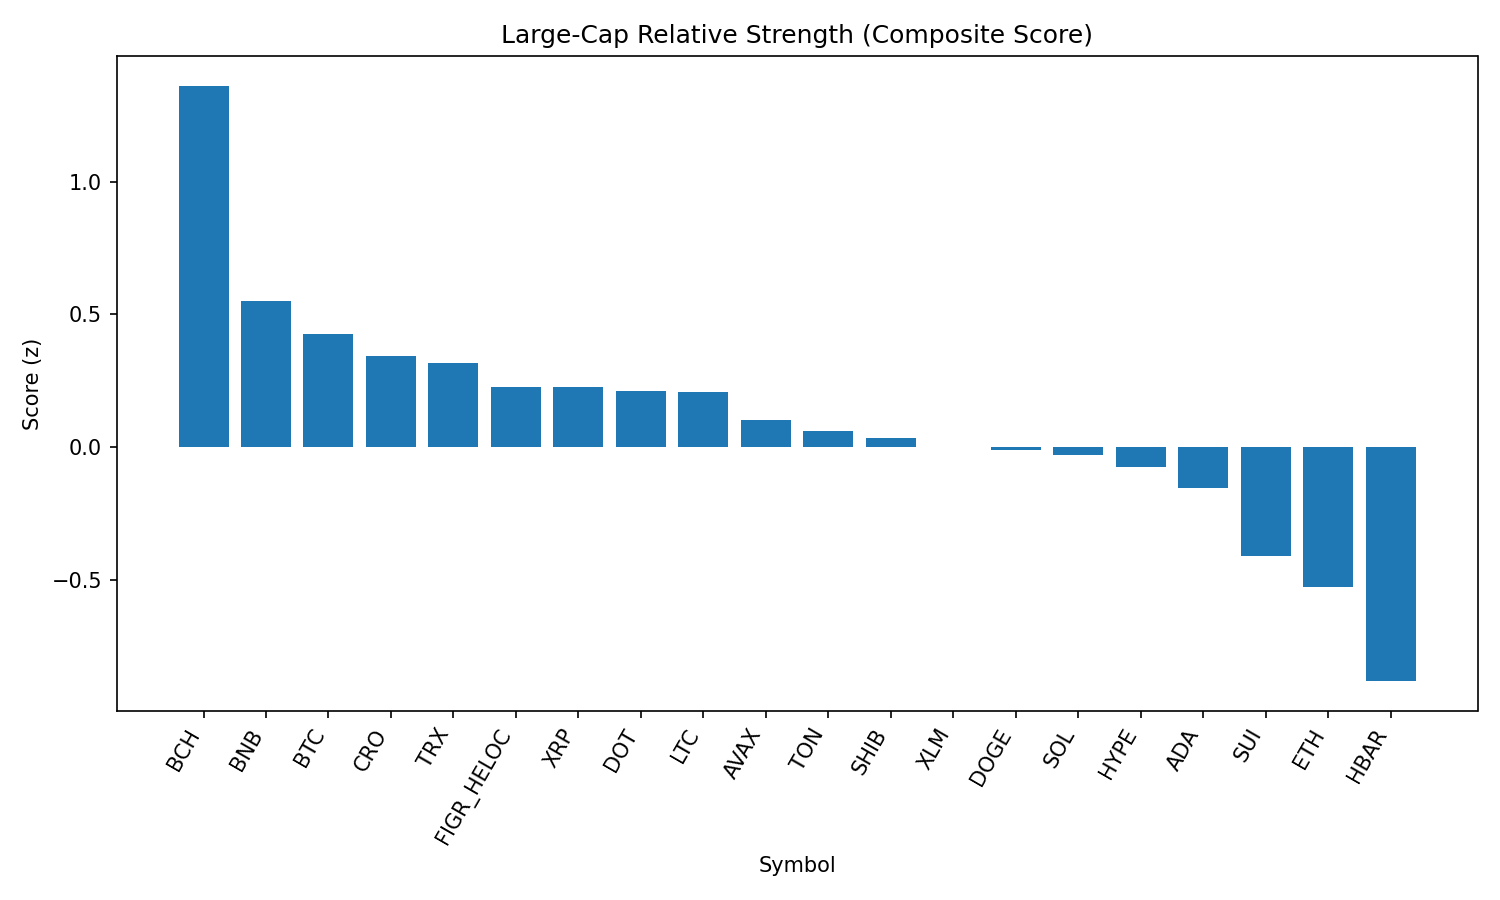

Source data for this figure (header and first rows):
rank, name, symbol, price, pct_1h, pct_24h, pct_7d, pct_1h_vs_btc, pct_24h_vs_btc, pct_7d_vs_btc, market_cap_rank, market_cap, volume_usd, score
1, Bitcoin Cash, BCH, 586.8, -0.03395, -0.6816, 5.223, 0.01998, 1.638, 8.123, 19, 11691806299, 333205978, 1.361
2, BNB, BNB, 844, -0.04779, -1.762, -3.511, 0.006147, 0.5575, -0.6113, 5, 117518894379, 956759049, 0.5505
3, Bitcoin, BTC, 109406, -0.05394, -2.32, -2.899, 0.0, 0.0, 0.0, 1, 2179609740195, 35593089280, 0.4257
4, Cronos, CRO, 0.2661, 1.057, -4.462, -16.25, 1.111, -2.142, -13.36, 26, 8943053581, 317789549, 0.3421
5, TRON, TRX, 0.3352, -0.2633, -1.716, -3.211, -0.2094, 0.6038, -0.3119, 10, 31736473913, 624544291, 0.3159
6, Figure Heloc, FIGR_HELOC, 0.9925, -0.4849, -1.011, -4.616, -0.4309, 1.309, -1.717, 18, 12161405618, 12390512, 0.2286
7, XRP, XRP, 2.81, -0.1204, -1.997, -6.923, -0.06647, 0.3235, -4.024, 4, 167017977496, 4611147569, 0.2276
8, Polkadot, DOT, 3.76, 0.1709, -3.113, -6.154, 0.2248, -0.7931, -3.254, 35, 5728746560, 161474477, 0.2106
9, Litecoin, LTC, 109.8, -0.1028, -2.47, -3.973, -0.04884, -0.1501, -1.073, 28, 8376995507, 395043221, 0.2074
10, Avalanche, AVAX, 24.65, -0.2079, -2.816, -0.829, -0.154, -0.4962, 2.07, 23, 10412304549, 484092389, 0.1024
11, Toncoin, TON, 3.1, -0.2567, -2.48, -2.989, -0.2027, -0.1602, -0.08973, 30, 7956672035, 115511337, 0.06052
12, Shiba Inu, SHIB, 1.208e-05, 0.08874, -3.516, -4.656, 0.1427, -1.196, -1.757, 31, 7118503818, 151582834, 0.03616
13, Stellar, XLM, 0.3539, -0.01087, -2.959, -7.048, 0.04307, -0.6389, -4.149, 22, 11227727205, 164418785, 0.0009771
14, Dogecoin, DOGE, 0.212, -0.09804, -2.903, -5.529, -0.04411, -0.583, -2.629, 9, 31983473110, 1496917256, -0.01136
15, Solana, SOL, 203.8, -0.1115, -3.208, -3.429, -0.05759, -0.8882, -0.5292, 6, 110281420468, 4822579248, -0.02972
16, Hyperliquid, HYPE, 44.96, -0.308, -2.24, -6.395, -0.254, 0.08023, -3.496, 17, 12200802703, 295798146, -0.07565
17, Cardano, ADA, 0.8074, 0.08814, -3.704, -7.32, 0.1421, -1.384, -4.421, 11, 29470034944, 1108627450, -0.1541
18, Sui, SUI, 3.25, -0.128, -3.665, -7.375, -0.0741, -1.345, -4.476, 20, 11634042387, 682349225, -0.4086
19, Ethereum, ETH, 4291, -0.3385, -3.764, -4.752, -0.2845, -1.444, -1.853, 2, 518109822737, 30043107933, -0.5266
20, Hedera, HBAR, 0.212, -0.1967, -4.14, -12, -0.1427, -1.82, -9.101, 25, 8988345843, 206883399, -0.8801
21, Chainlink, LINK, 22.45, -0.7439, -5.501, -12.19, -0.69, -3.181, -9.29, 13, 15223882338, 783496212, -2.044
